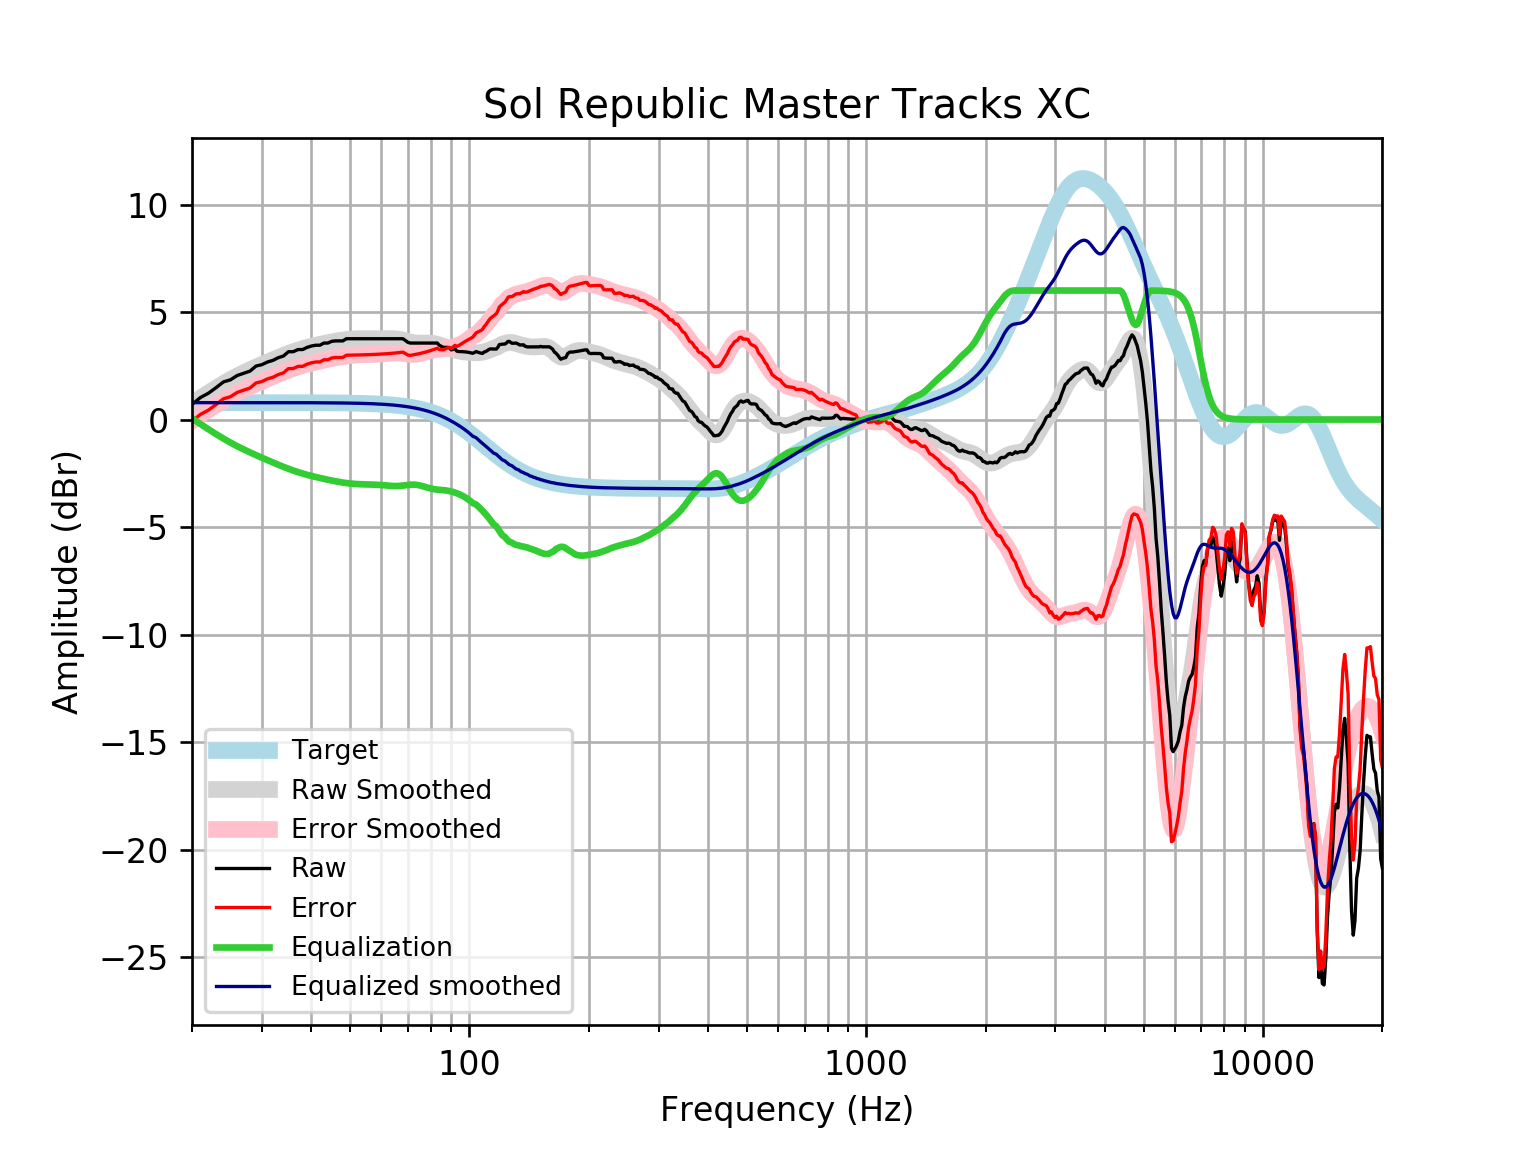

Source data for this figure (header and first rows):
frequency, raw, error, smoothed, error_smoothed, equalization, equalized_raw, equalized_smoothed, target
20, 0.7004, -0.08553, 0.7296, -0.05629, 0.05629, 0.7566, 0.7859, 0.7859
21, 1.022, 0.2364, 0.9935, 0.2076, -0.2076, 0.8147, 0.7859, 0.7859
22, 1.223, 0.4375, 1.238, 0.4526, -0.4526, 0.7708, 0.7859, 0.7858
23, 1.482, 0.6965, 1.464, 0.6786, -0.6786, 0.8037, 0.7858, 0.7858
24, 1.749, 0.9635, 1.672, 0.8857, -0.8857, 0.8635, 0.7858, 0.7858
25, 1.847, 1.061, 1.858, 1.072, -1.072, 0.775, 0.7857, 0.7857
26, 2.048, 1.262, 2.025, 1.24, -1.24, 0.8085, 0.7857, 0.7857
27, 2.151, 1.366, 2.176, 1.391, -1.391, 0.7607, 0.7856, 0.7856
28, 2.251, 1.465, 2.314, 1.529, -1.529, 0.7221, 0.7855, 0.7855
29, 2.487, 1.702, 2.442, 1.656, -1.656, 0.8307, 0.7854, 0.7854
30, 2.551, 1.766, 2.562, 1.777, -1.777, 0.7744, 0.7852, 0.7852
31, 2.676, 1.891, 2.676, 1.891, -1.891, 0.7854, 0.785, 0.785
32, 2.752, 1.967, 2.785, 2, -2, 0.7522, 0.7848, 0.7848
33, 2.876, 2.091, 2.888, 2.103, -2.103, 0.772, 0.7846, 0.7846
34, 2.953, 2.169, 2.985, 2.201, -2.201, 0.7524, 0.7843, 0.7843
35, 3.154, 2.37, 3.075, 2.291, -2.291, 0.8636, 0.7839, 0.7839
36, 3.154, 2.371, 3.156, 2.373, -2.373, 0.7815, 0.7835, 0.7835
37, 3.255, 2.472, 3.23, 2.447, -2.447, 0.8084, 0.783, 0.783
38, 3.255, 2.473, 3.295, 2.512, -2.512, 0.7425, 0.7824, 0.7824
39, 3.356, 2.574, 3.353, 2.571, -2.571, 0.7842, 0.7818, 0.7818
40, 3.419, 2.638, 3.405, 2.624, -2.624, 0.7948, 0.781, 0.781
41, 3.456, 2.676, 3.453, 2.673, -2.673, 0.7833, 0.7801, 0.7801
42, 3.456, 2.677, 3.497, 2.718, -2.718, 0.7384, 0.7791, 0.7791
43, 3.557, 2.779, 3.538, 2.76, -2.76, 0.7968, 0.778, 0.7779
44, 3.557, 2.78, 3.576, 2.8, -2.8, 0.757, 0.7766, 0.7766
45, 3.637, 2.862, 3.612, 2.837, -2.837, 0.8002, 0.7752, 0.7751
46, 3.657, 2.884, 3.645, 2.872, -2.872, 0.7854, 0.7735, 0.7734
47, 3.657, 2.886, 3.675, 2.903, -2.903, 0.7538, 0.7715, 0.7715
48, 3.657, 2.888, 3.701, 2.931, -2.931, 0.726, 0.7694, 0.7694
49, 3.758, 2.991, 3.722, 2.955, -2.955, 0.8029, 0.767, 0.767
50, 3.758, 2.994, 3.738, 2.974, -2.974, 0.7836, 0.7643, 0.7642
51, 3.758, 2.997, 3.75, 2.989, -2.989, 0.7687, 0.7612, 0.7612
52, 3.758, 3, 3.758, 3, -3, 0.7577, 0.7579, 0.7578
53, 3.758, 3.004, 3.762, 3.008, -3.008, 0.75, 0.7541, 0.7541
54, 3.758, 3.008, 3.763, 3.013, -3.013, 0.7447, 0.7499, 0.7499
55, 3.758, 3.013, 3.762, 3.017, -3.017, 0.7408, 0.7453, 0.7453
56, 3.758, 3.018, 3.761, 3.021, -3.021, 0.7373, 0.7402, 0.7401
57, 3.758, 3.023, 3.759, 3.025, -3.025, 0.7332, 0.7345, 0.7345
58, 3.758, 3.03, 3.758, 3.03, -3.03, 0.7277, 0.7283, 0.7283
59, 3.758, 3.036, 3.759, 3.037, -3.037, 0.7204, 0.7215, 0.7215
60, 3.758, 3.044, 3.761, 3.047, -3.047, 0.7112, 0.714, 0.714
61, 3.758, 3.052, 3.763, 3.058, -3.058, 0.7003, 0.7058, 0.7058
62, 3.758, 3.061, 3.766, 3.069, -3.069, 0.6888, 0.6969, 0.6969
63, 3.758, 3.071, 3.767, 3.08, -3.08, 0.6781, 0.6871, 0.6871
64, 3.758, 3.081, 3.764, 3.088, -3.088, 0.6699, 0.6765, 0.6765
65, 3.758, 3.093, 3.757, 3.092, -3.092, 0.666, 0.665, 0.665
66, 3.758, 3.105, 3.743, 3.09, -3.09, 0.6675, 0.6525, 0.6525
67, 3.758, 3.119, 3.722, 3.083, -3.083, 0.6747, 0.639, 0.639
68, 3.758, 3.133, 3.696, 3.071, -3.071, 0.6867, 0.6244, 0.6244
69, 3.678, 3.069, 3.665, 3.057, -3.057, 0.6212, 0.6087, 0.6087
70, 3.59, 2.998, 3.634, 3.042, -3.042, 0.5473, 0.5918, 0.5918
71, 3.557, 2.983, 3.605, 3.032, -3.032, 0.5251, 0.5736, 0.5736
72, 3.557, 3.003, 3.581, 3.027, -3.027, 0.5296, 0.5541, 0.5541
73, 3.557, 3.023, 3.564, 3.031, -3.031, 0.5258, 0.5333, 0.5333
74, 3.557, 3.046, 3.555, 3.044, -3.044, 0.5132, 0.511, 0.511
75, 3.557, 3.069, 3.551, 3.064, -3.064, 0.4925, 0.4873, 0.4873
76, 3.557, 3.095, 3.553, 3.091, -3.091, 0.4655, 0.462, 0.4621
77, 3.557, 3.121, 3.557, 3.122, -3.122, 0.4346, 0.4352, 0.4353
78, 3.557, 3.15, 3.561, 3.154, -3.154, 0.4028, 0.4068, 0.4068
79, 3.557, 3.18, 3.561, 3.184, -3.184, 0.3725, 0.3767, 0.3768
... 553 more rows
